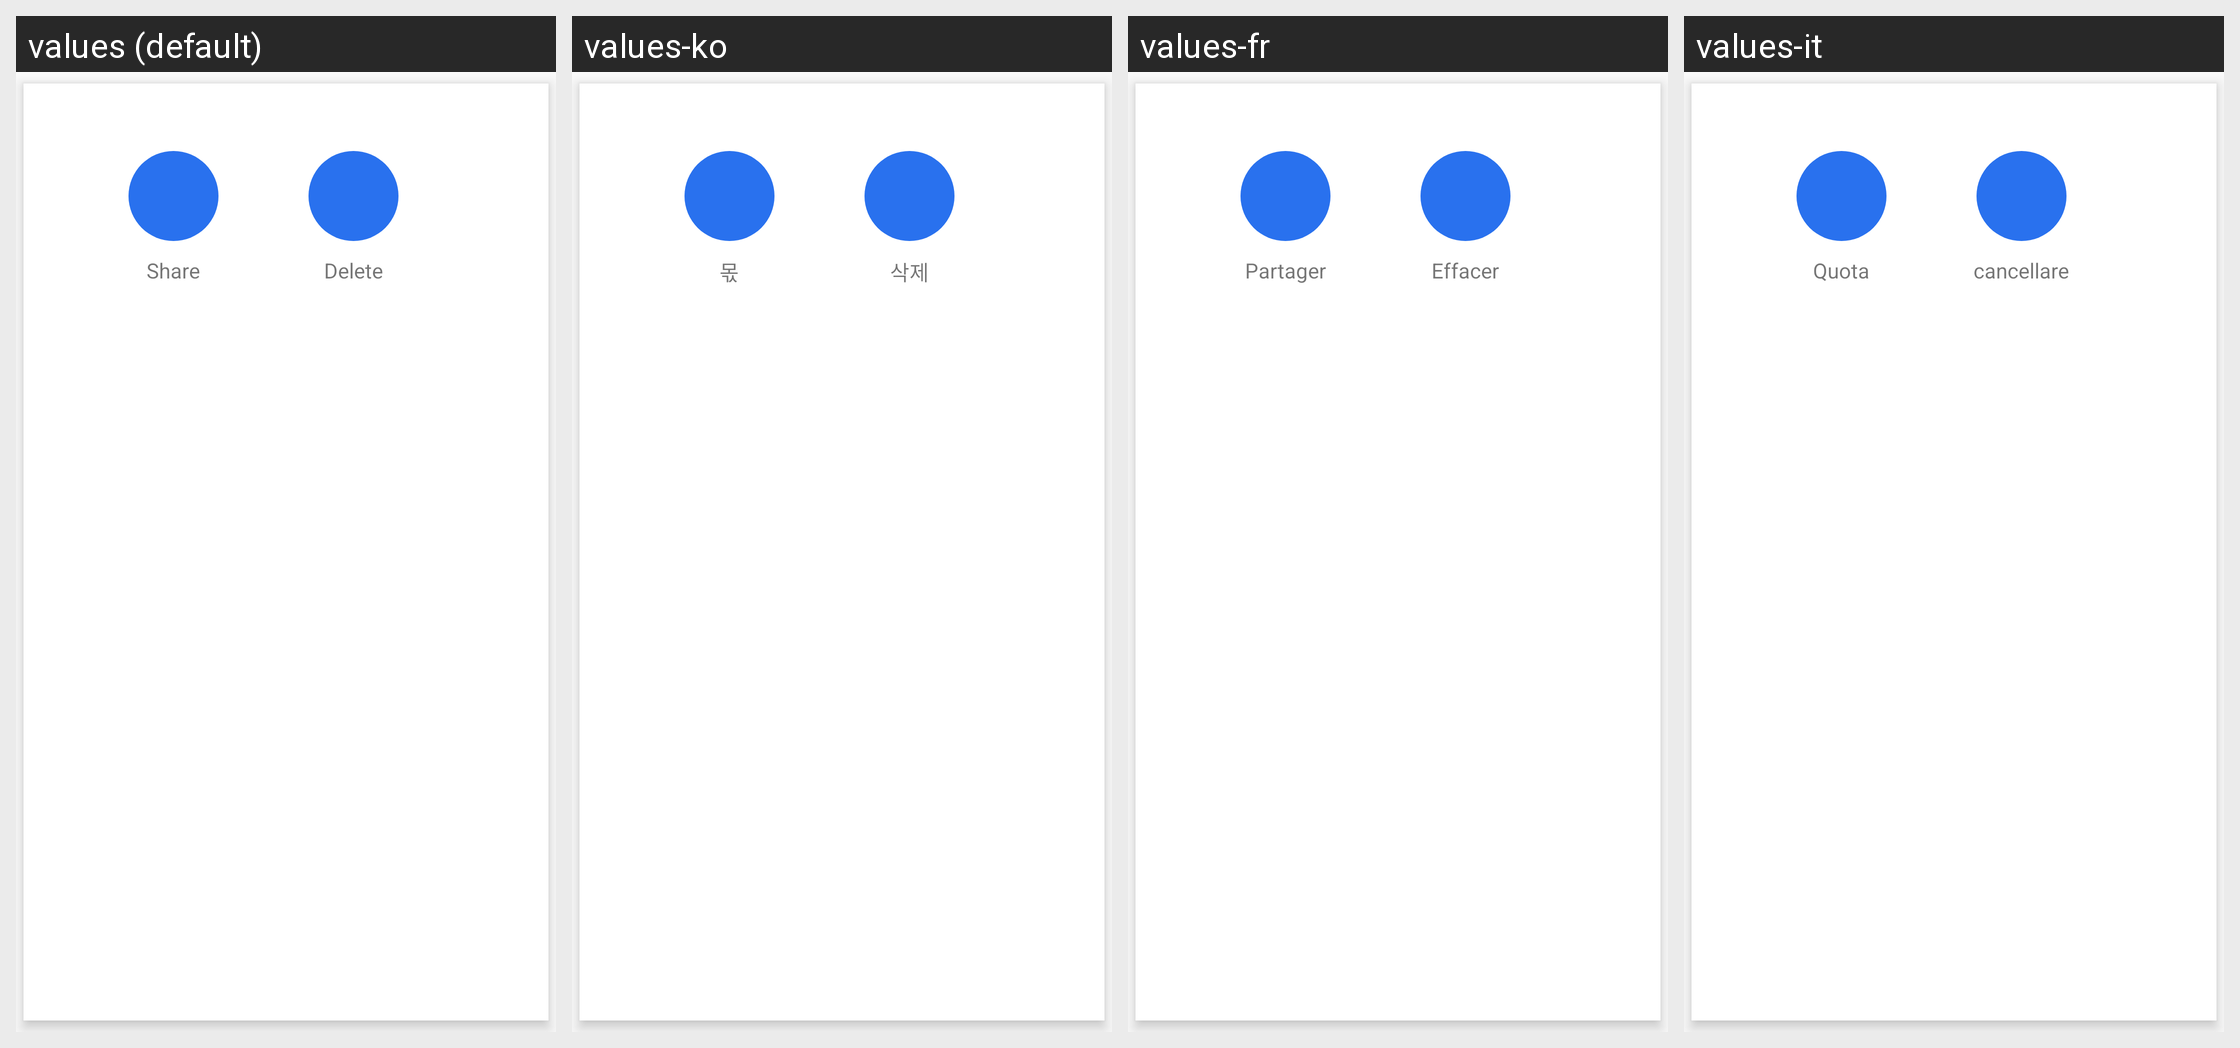

Here is an Android app screen in its default locale and in the app's own translations. Write out the translated-string differences for the strings that appear on this screen.
Android screen res/layout/fragment_task__more.xml rendered under 4 locales, left to right: values (default), values-ko, values-fr, values-it. Device: Nexus 5 (rendered at 1080×1920; each locale shown at half size, 540×960, under a caption strip naming it); theme AppTheme.
Strings drawn on this screen, with the default value and each locale's value (text and hints the layout hard-codes, and strings that could not be matched under every locale, appear in the picture but are not listed):

share
  values: Share
  values-ko: 몫
  values-fr: Partager
  values-it: Quota

delete
  values: Delete
  values-ko: 삭제
  values-fr: Effacer
  values-it: cancellare
